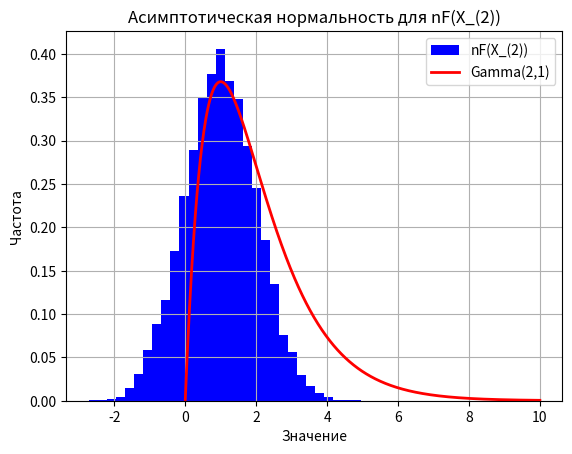

Python code for this plot:
import numpy
import matplotlib.pyplot as plt
from scipy.stats import gamma

shape = 2
scale = 1

samples_size = 100

count_of_samples = 10000
samples_statistics = numpy.zeros(count_of_samples)

for i in range(count_of_samples):
    sample = numpy.random.normal(0.01, 0.01, samples_size)
    numpy.sort(sample)
    samples_statistics[i] = samples_size * sample[1]

plt.hist(samples_statistics, bins=30, density=True, color='blue', label='nF(X_(2))')

x = numpy.linspace(0, 10, 1000)

plt.plot(x, gamma.pdf(x, shape, scale=1), 'r-', lw=2, label='Gamma(2,1)')

plt.title('Асимптотическая нормальность для nF(X_(2))')
plt.xlabel('Значение')
plt.ylabel('Частота')
plt.legend()
plt.grid()
plt.show()